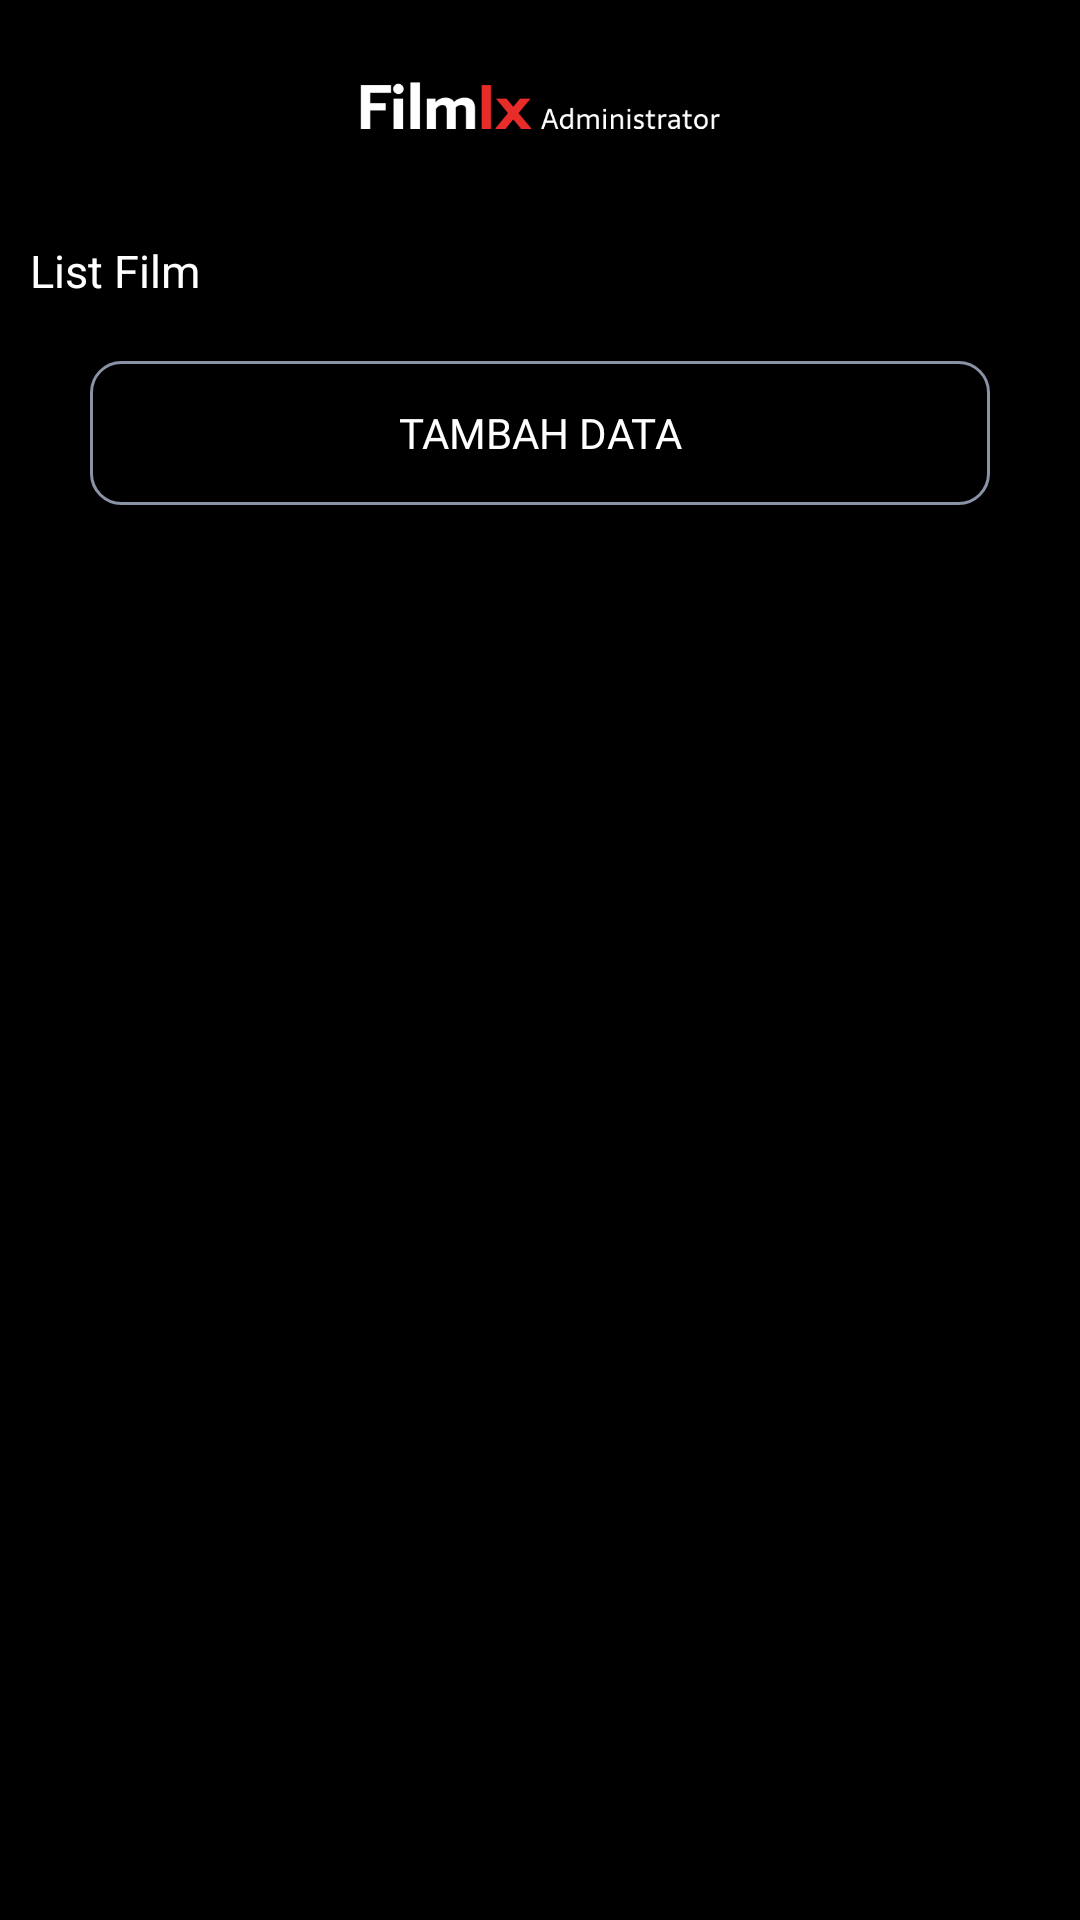

The Android layout XML behind this screen, and the referenced resources:
<!-- AndroidManifest.xml: application theme Theme.PrakMobileUAS -->
<!-- res/layout/fragment_admin.xml -->
<?xml version="1.0" encoding="utf-8"?>
<FrameLayout xmlns:android="http://schemas.android.com/apk/res/android"
    xmlns:tools="http://schemas.android.com/tools"
    android:layout_width="match_parent"
    android:layout_height="match_parent"
    tools:context=".AdminFragment"
    android:background="@color/black">

    
    <LinearLayout
        android:layout_width="match_parent"
        android:layout_height="wrap_content"
        android:orientation="vertical">
        <LinearLayout
            android:layout_width="match_parent"
            android:layout_height="wrap_content"
            android:orientation="horizontal"
            android:gravity="center">
            <ImageView
                android:layout_width="140dp"
                android:layout_height="70dp"
                android:src="@drawable/filmixadminlogo"
                android:padding="10dp"
                android:contentDescription="Filmix Admin Logo" />
        </LinearLayout>

        <LinearLayout
            android:layout_width="match_parent"
            android:layout_height="wrap_content"
            android:orientation="vertical">
            <TextView
                android:layout_margin="10dp"
                android:layout_width="match_parent"
                android:layout_height="wrap_content"
                android:text="List Film"
                android:textSize="15dp"
                android:textColor="@color/white"></TextView>
        </LinearLayout>


        <androidx.recyclerview.widget.RecyclerView
            android:id="@+id/AdminRecyclerView"
            android:layout_width="match_parent"
            android:layout_height="0dp"
            android:layout_weight="1"
            android:orientation="vertical" />

        <LinearLayout
            android:layout_width="match_parent"
            android:layout_height="wrap_content"
            android:gravity="center"
            android:layout_margin="10dp">
            <androidx.appcompat.widget.AppCompatButton
                android:id="@+id/btnTambah"
                android:layout_width="300dp"
                android:layout_height="wrap_content"
                android:textColor="@color/white"
                android:fontFamily="@font/netflixsansmedium"
                android:background="@drawable/customborder"
                android:text="Tambah Data"/>
        </LinearLayout>

    </LinearLayout>
</FrameLayout>
<!-- resources referenced by this layout -->
<resources>
  <color name="black">#FF000000</color>
  <color name="white">#FFFFFFFF</color>
  <!-- drawable customborder (drawable) -->
  <?xml version="1.0" encoding="UTF-8"?>
  <shape xmlns:android="http://schemas.android.com/apk/res/android" android:shape="rectangle">
      <corners android:radius="10dp"/>
      <padding android:left="10dp" android:right="10dp" android:top="10dp" android:bottom="10dp"/>
      <stroke android:width="1dp" android:color="#8A92A6"/>
  </shape>
  <!-- drawable filmixadminlogo: png bitmap (drawable, 5500 bytes) -->
  <style name="Theme.PrakMobileUAS" parent="Base.Theme.PrakMobileUAS" />
  <style name="Base.Theme.PrakMobileUAS" parent="Theme.Material3.DayNight.NoActionBar">
          
           <item name="colorPrimary">@color/black</item>
      </style>
</resources>
